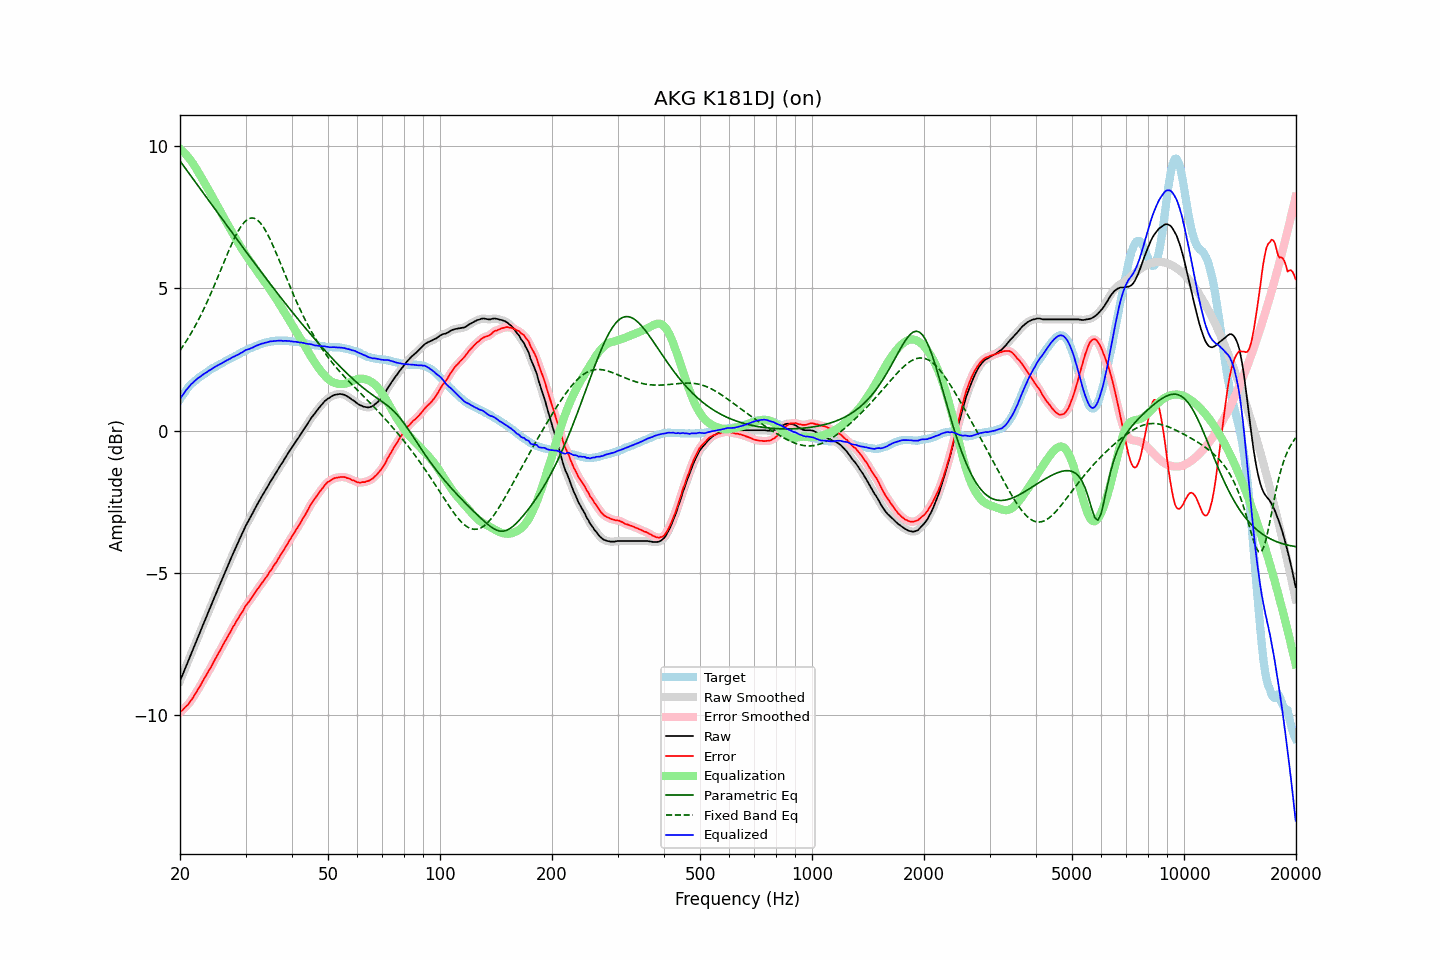

The data file committed next to this chart (first rows):
frequency, raw, error, smoothed, error_smoothed, equalization, parametric_eq, fixed_band_eq, equalized_raw, equalized_smoothed, target
20.00, -8.79, -9.89, -8.79, -9.89, 9.89, 9.46, 2.81, 1.10, 1.10, 1.10
20.20, -8.65, -9.84, -8.65, -9.84, 9.84, 9.38, 2.89, 1.19, 1.19, 1.19
20.40, -8.52, -9.79, -8.52, -9.79, 9.79, 9.31, 2.97, 1.27, 1.27, 1.27
20.61, -8.38, -9.72, -8.38, -9.73, 9.73, 9.23, 3.06, 1.35, 1.35, 1.34
20.81, -8.24, -9.67, -8.24, -9.67, 9.67, 9.15, 3.15, 1.43, 1.43, 1.43
21.02, -8.11, -9.62, -8.10, -9.61, 9.60, 9.08, 3.24, 1.50, 1.50, 1.51
21.23, -7.97, -9.54, -7.97, -9.54, 9.53, 9.00, 3.33, 1.57, 1.57, 1.57
21.44, -7.83, -9.46, -7.83, -9.46, 9.46, 8.92, 3.43, 1.63, 1.63, 1.63
21.66, -7.70, -9.38, -7.69, -9.38, 9.38, 8.84, 3.52, 1.68, 1.68, 1.68
21.87, -7.56, -9.29, -7.56, -9.29, 9.29, 8.77, 3.63, 1.74, 1.74, 1.73
22.09, -7.42, -9.20, -7.42, -9.20, 9.20, 8.69, 3.73, 1.78, 1.78, 1.78
22.31, -7.28, -9.11, -7.28, -9.11, 9.11, 8.61, 3.84, 1.83, 1.83, 1.83
22.54, -7.14, -9.01, -7.14, -9.01, 9.01, 8.53, 3.94, 1.87, 1.87, 1.87
22.76, -7.01, -8.92, -7.00, -8.91, 8.91, 8.45, 4.06, 1.91, 1.91, 1.91
22.99, -6.87, -8.81, -6.87, -8.81, 8.82, 8.38, 4.17, 1.95, 1.95, 1.94
23.22, -6.73, -8.71, -6.73, -8.71, 8.72, 8.30, 4.29, 1.99, 1.99, 1.98
23.45, -6.60, -8.62, -6.59, -8.61, 8.62, 8.22, 4.41, 2.02, 2.03, 2.02
23.69, -6.46, -8.52, -6.46, -8.52, 8.52, 8.14, 4.53, 2.06, 2.06, 2.06
23.92, -6.32, -8.42, -6.32, -8.43, 8.42, 8.07, 4.66, 2.10, 2.10, 2.10
24.16, -6.19, -8.34, -6.18, -8.33, 8.32, 7.99, 4.79, 2.13, 2.14, 2.15
24.40, -6.05, -8.23, -6.05, -8.22, 8.22, 7.91, 4.91, 2.17, 2.17, 2.18
24.65, -5.91, -8.11, -5.91, -8.12, 8.12, 7.83, 5.05, 2.21, 2.21, 2.20
24.89, -5.78, -8.01, -5.77, -8.01, 8.02, 7.75, 5.18, 2.24, 2.24, 2.23
25.14, -5.64, -7.91, -5.64, -7.91, 7.91, 7.68, 5.32, 2.28, 2.27, 2.27
25.39, -5.51, -7.81, -5.50, -7.81, 7.81, 7.60, 5.45, 2.30, 2.30, 2.30
25.65, -5.37, -7.71, -5.37, -7.71, 7.71, 7.52, 5.59, 2.34, 2.33, 2.34
25.91, -5.24, -7.60, -5.24, -7.60, 7.60, 7.44, 5.73, 2.36, 2.36, 2.36
26.16, -5.11, -7.50, -5.10, -7.50, 7.50, 7.37, 5.86, 2.40, 2.40, 2.39
26.43, -4.97, -7.40, -4.97, -7.40, 7.40, 7.29, 6.00, 2.43, 2.43, 2.43
26.69, -4.84, -7.30, -4.84, -7.30, 7.30, 7.21, 6.14, 2.46, 2.46, 2.46
26.96, -4.71, -7.20, -4.71, -7.20, 7.20, 7.13, 6.27, 2.49, 2.49, 2.49
27.23, -4.58, -7.10, -4.58, -7.10, 7.10, 7.06, 6.40, 2.52, 2.52, 2.52
27.50, -4.45, -7.00, -4.45, -7.00, 7.00, 6.98, 6.53, 2.55, 2.55, 2.55
27.77, -4.32, -6.89, -4.32, -6.90, 6.90, 6.90, 6.65, 2.58, 2.58, 2.57
28.05, -4.20, -6.81, -4.19, -6.80, 6.80, 6.82, 6.77, 2.60, 2.61, 2.61
28.33, -4.07, -6.70, -4.07, -6.70, 6.71, 6.75, 6.88, 2.64, 2.64, 2.63
28.62, -3.95, -6.61, -3.95, -6.61, 6.61, 6.67, 6.98, 2.66, 2.66, 2.66
28.90, -3.82, -6.52, -3.82, -6.52, 6.51, 6.59, 7.08, 2.70, 2.69, 2.70
29.19, -3.70, -6.42, -3.70, -6.43, 6.42, 6.52, 7.17, 2.72, 2.72, 2.72
29.48, -3.58, -6.35, -3.57, -6.33, 6.33, 6.44, 7.24, 2.76, 2.76, 2.77
29.78, -3.45, -6.23, -3.45, -6.24, 6.24, 6.36, 7.31, 2.80, 2.79, 2.78
30.08, -3.33, -6.14, -3.34, -6.15, 6.16, 6.29, 7.37, 2.83, 2.82, 2.81
30.38, -3.23, -6.07, -3.23, -6.07, 6.07, 6.21, 7.41, 2.84, 2.85, 2.84
30.68, -3.13, -6.00, -3.13, -5.99, 5.99, 6.13, 7.44, 2.86, 2.86, 2.87
30.99, -3.02, -5.91, -3.02, -5.92, 5.91, 6.06, 7.46, 2.89, 2.88, 2.89
31.30, -2.92, -5.83, -2.92, -5.83, 5.83, 5.98, 7.46, 2.91, 2.91, 2.91
31.61, -2.81, -5.75, -2.81, -5.75, 5.75, 5.90, 7.45, 2.94, 2.94, 2.94
31.93, -2.70, -5.66, -2.70, -5.66, 5.67, 5.83, 7.43, 2.97, 2.96, 2.96
32.24, -2.60, -5.58, -2.60, -5.58, 5.59, 5.75, 7.40, 2.99, 2.99, 2.98
32.57, -2.50, -5.51, -2.50, -5.50, 5.51, 5.68, 7.34, 3.01, 3.01, 3.01
32.89, -2.40, -5.43, -2.40, -5.43, 5.43, 5.60, 7.29, 3.03, 3.03, 3.03
33.22, -2.30, -5.35, -2.30, -5.35, 5.35, 5.53, 7.21, 3.05, 3.05, 3.05
33.55, -2.21, -5.28, -2.21, -5.27, 5.27, 5.45, 7.13, 3.06, 3.07, 3.07
33.89, -2.11, -5.19, -2.11, -5.20, 5.19, 5.38, 7.04, 3.08, 3.08, 3.08
34.23, -2.02, -5.12, -2.02, -5.11, 5.11, 5.30, 6.94, 3.09, 3.10, 3.10
34.57, -1.92, -5.03, -1.92, -5.03, 5.03, 5.23, 6.83, 3.11, 3.11, 3.11
34.92, -1.82, -4.94, -1.82, -4.95, 4.95, 5.16, 6.72, 3.13, 3.13, 3.12
35.27, -1.73, -4.87, -1.73, -4.86, 4.86, 5.08, 6.60, 3.13, 3.13, 3.14
35.62, -1.64, -4.77, -1.64, -4.78, 4.78, 5.01, 6.47, 3.14, 3.14, 3.13
35.97, -1.55, -4.69, -1.55, -4.69, 4.69, 4.94, 6.34, 3.14, 3.14, 3.14
... 635 more rows
